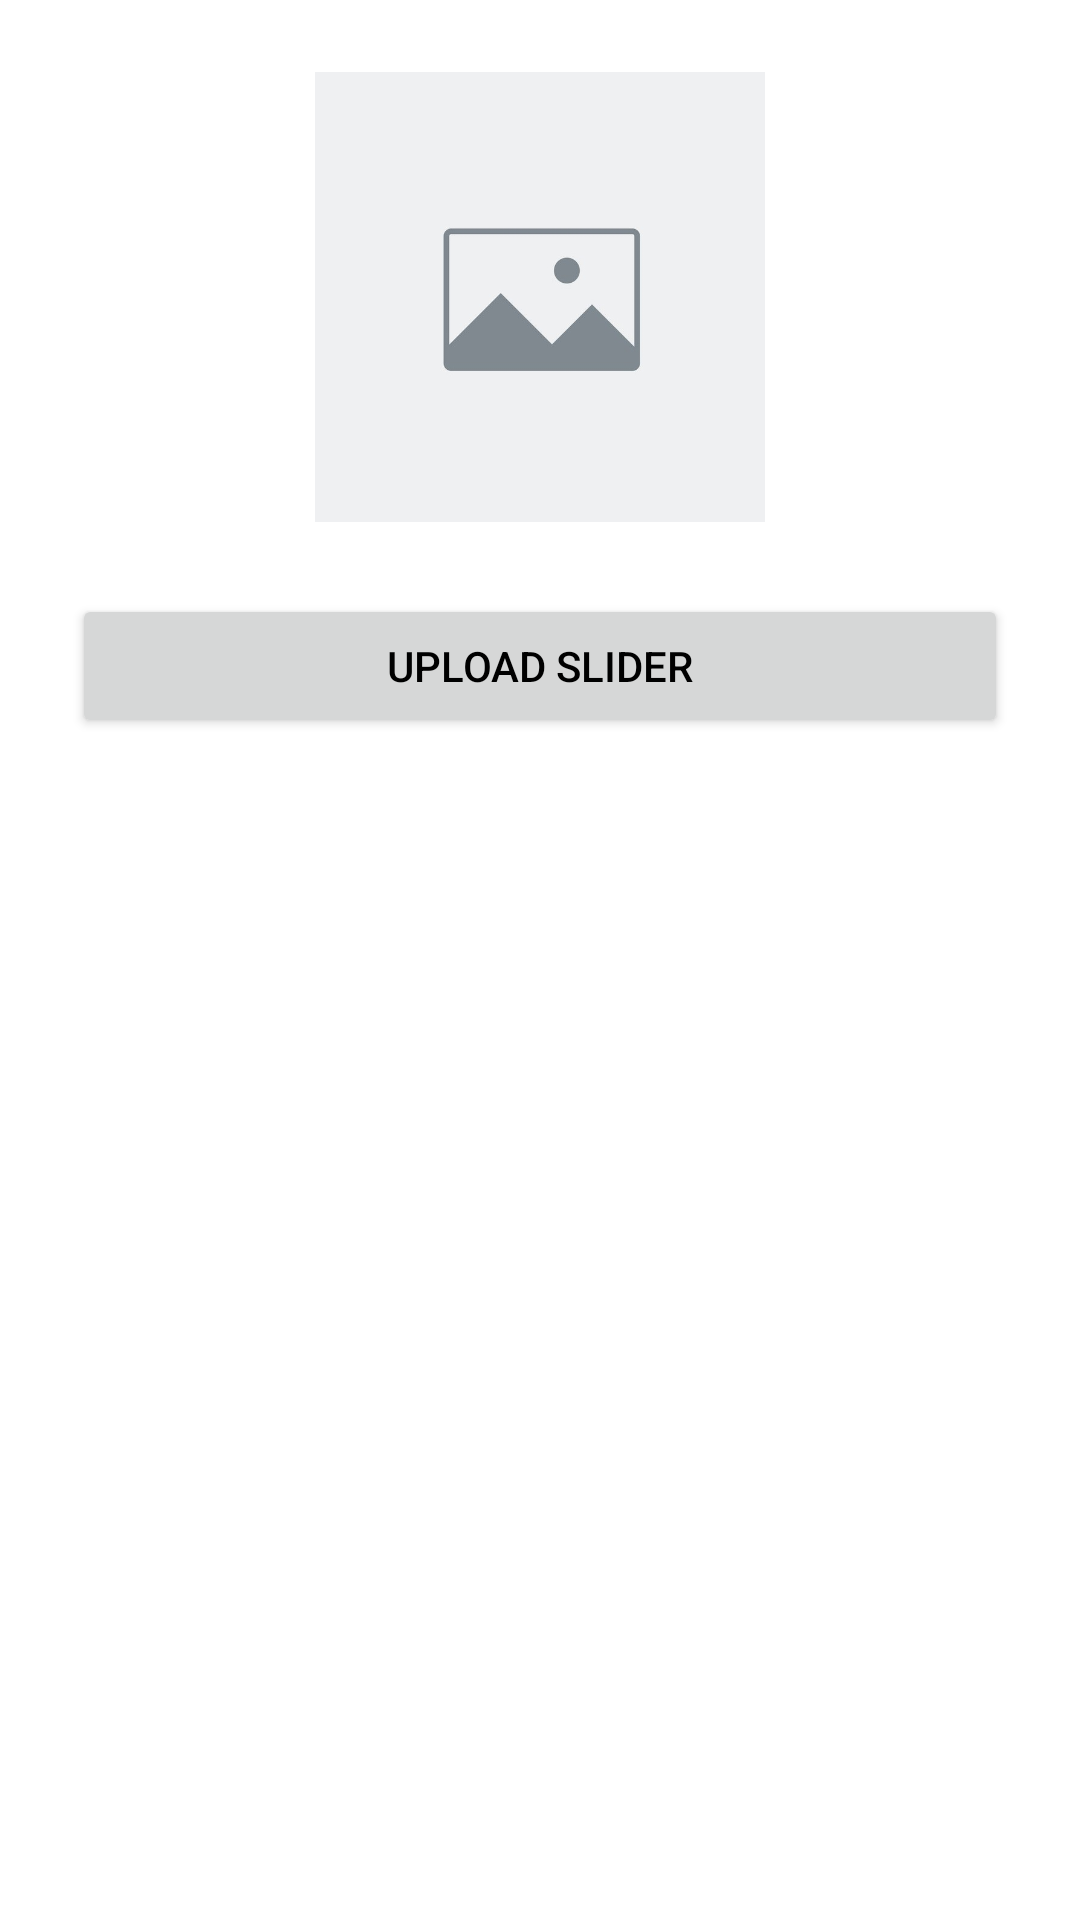

The Android layout XML behind this screen, and the referenced resources:
<!-- AndroidManifest.xml: application theme Theme.CeylonExportsAdmin -->
<!-- res/layout/fragment_slider.xml -->
<?xml version="1.0" encoding="utf-8"?>
<androidx.constraintlayout.widget.ConstraintLayout xmlns:android="http://schemas.android.com/apk/res/android"
    xmlns:app="http://schemas.android.com/apk/res-auto"
    xmlns:tools="http://schemas.android.com/tools"
    android:layout_width="match_parent"
    android:padding="24dp"
    android:layout_height="match_parent"
    tools:context=".fragments.SliderFragment">


    <ImageView
        android:id="@+id/imageView"
        android:layout_width="wrap_content"
        android:layout_height="150dp"
        android:src="@drawable/preview"
        app:layout_constraintTop_toTopOf="parent"/>

    <Button
        android:id="@+id/button5"
        android:layout_marginTop="24dp"
        android:layout_width="0dp"
        android:layout_height="wrap_content"
        android:text="Upload Slider"
        app:layout_constraintEnd_toEndOf="parent"
        app:layout_constraintStart_toStartOf="parent"
        app:layout_constraintTop_toBottomOf="@+id/imageView"/>
</androidx.constraintlayout.widget.ConstraintLayout>
<!-- resources referenced by this layout -->
<resources>
  <!-- drawable preview: jpg bitmap (drawable, 51369 bytes) -->
  <style name="Theme.CeylonExportsAdmin" parent="Theme.MaterialComponents.Light.NoActionBar">
          
          <item name="colorPrimary">@color/colorPrimary</item>
          <item name="colorPrimaryVariant">@color/colorPrimaryDark</item>
          <item name="colorOnPrimary">@color/white</item>
          
          <item name="colorSecondary">@color/colorPrimaryDark</item>
          <item name="colorSecondaryVariant">@color/colorPrimaryDark</item>
  
          <item name="android:statusBarColor" tools:targetApi="l">?attr/colorPrimaryVariant</item>
          
  
          <item name="android:textColorPrimary">@color/black</item>
      </style>
  <color name="colorPrimary">#f3743c</color>
  <color name="colorPrimaryDark">#f3743c</color>
  <color name="white">#FFFFFFFF</color>
  <color name="black">#FF000000</color>
</resources>
